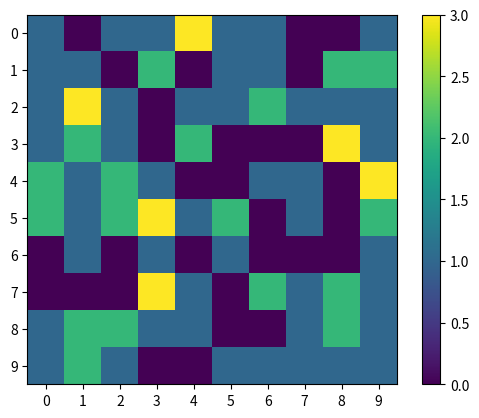

This figure's Python source: (Note: this script raises an exception after producing the figure.)
from typing import Any, Optional

import numpy as np
from matplotlib import pyplot as plt


def plot_hist2d(
    a: np.array, b: np.array, xlabel: Optional[str] = None, ylabel: Optional[str] = None, *args: Any, **kwargs: Any
) -> None:
    """Plot 2D histrogram.

    Args:
        a: np.array of shape (len_a,)
        b: np.array of shape (len_b,)
    """
    # Todo: Add margin distrubutions
    a_bins = np.arange(-1, max(a) + 1) + 0.5
    b_bins = np.arange(-1, max(b) + 1) + 0.5
    hist, xedges, yedges = np.histogram2d(a, b, bins=(a_bins, b_bins))

    fig, ax = plt.subplots(*args, **kwargs)
    pos = ax.imshow(hist)
    if ylabel:
        ax.set_ylabel(ylabel)
    if xlabel:
        ax.set_xlabel(xlabel)
    ax.set_yticks((xedges[:-1] + xedges[1:]) / 2)
    ax.set_xticks((yedges[:-1] + yedges[1:]) / 2)
    fig.colorbar(pos, ax=ax)
    plt.show()

    id_x, id_y = (hist == hist.max()).nonzero()
    id_x, id_y = id_x.item(), id_y.item()
    print(f"Max at: ({id_x}, {id_y})")


if __name__ == "__main__":

    a = np.random.randint(0, 10, 100)
    b = np.random.randint(0, 10, 100)

    plot_hist2d(a=a, b=b)
